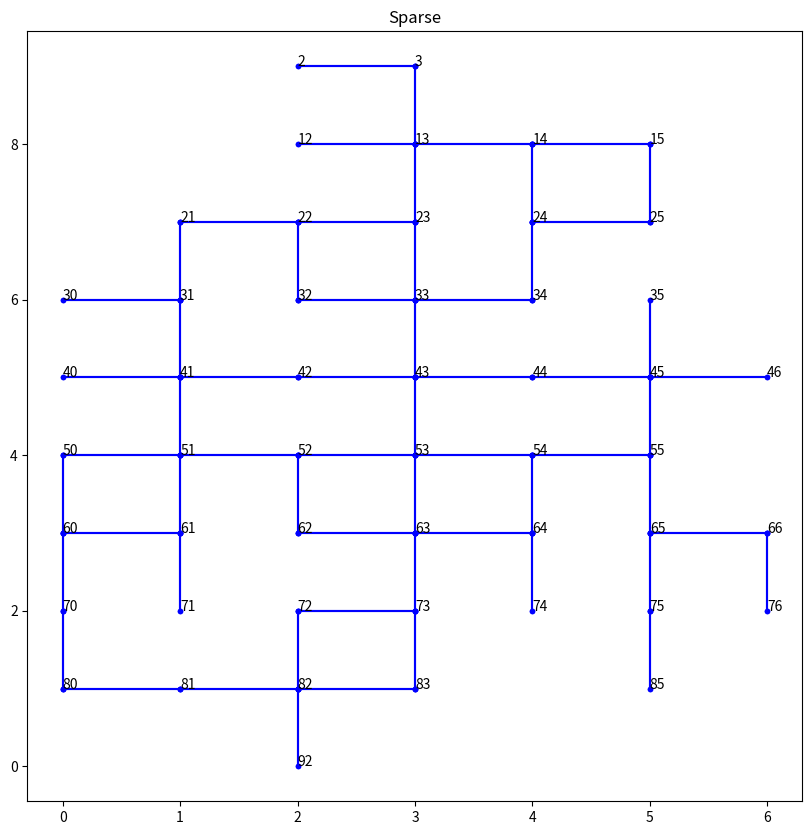

Python code for this plot:
# -*- coding: utf-8 -*-
"""
Created on Thu Aug 22 16:08:57 2019
@author: Daniel
"""
from collections import defaultdict
from random import randint, choice, seed, randrange
from datetime import datetime
import sys
# For displaying the generated networks
# If using the anaconda python environment (as recomended by gurobi) run:
#    conda install -c anaconda networkx
import networkx as nx
import matplotlib.pyplot as plot

GRID_SIZE = 10


# Display a square lattice of dimensions size (default 10)
# Can also pass a graph to display on the lattice
# This is to be used for displaying sparse graphs in the nice grid format like
# in the paper
def displayLattice(size=GRID_SIZE, graph=None):
    for i in range(size):  # Rows
        for j in range(size):  # Columns
            # Index to a node
            index = j + i*size
            left = (j-1) + i*size
            right = (j+1) + i*size
            # print("index:", index, 'left', left, 'right', right)
            exists = index in graph.keys()  # Does the node exist

            if graph is not None and exists:
                dispChar = '*'
            else:
                dispChar = ' '
            print(dispChar, end=' ')

            if not (j == size - 1) and exists and right in graph[index]:
                dispChar = '-'
            else:
                dispChar = ' '
            print(dispChar, end=' ')

        print()  # New line
        for j in range(size):
            index = j + i*size
            up = j + (i-1)*size
            down = j + (i+1)*size
            # Don't print connections after last row
            if not (i == size-1) and down in graph[index]:
                dispChar = '| '
            else:
                dispChar = '  '
            # Not on the edge of a graph
            print(dispChar, end='  ')

        print()


def displayGraph(graph):

    numEdges = getNumEdges(graph)
    numNodes = getNumNodes(graph)
    plot.figure(1, figsize=(10, 10), dpi=72)
    if numEdges / numNodes >= 2:
        plot.title('Dense')
        plot.axis()
        dense = nx.Graph(graph)
        pos = nx.circular_layout(dense)
        nx.draw_networkx(dense, pos=pos)
    else:
        plot.title('Sparse')
        # plot.axis([-1, 11, -1, 11])

        for key in graph.keys():
            keyCoords = indexToXY(key)
            for node in graph[key]:
                nodeCoord = indexToXY(node)
                plot.plot(
                    [keyCoords[0], nodeCoord[0]],
                    [keyCoords[1], nodeCoord[1]],
                    'b.-'
                )
            plot.annotate(str(key), (keyCoords[0], keyCoords[1]))

    plot.show()


def genLeaf(graph):
    leaf = []
    for n in graph.keys():
        if len(graph[n]) == 1:
            if (n, graph[n]) not in leaf and (graph[n], n) not in leaf:
                leaf.append((n, list(graph[n])[0]))
#    neigh = genNeighbours(edges)
#    for m in neigh:
#        if len(neigh[m]) == 1:
#            leaf.append(m)
    return leaf


# Return the indexes of the neighbour of a point in order clockwise
# Up, right, down, left
def gridNeighbours(index, size=GRID_SIZE):
    up = index - size
    right = index + 1
    down = index + size
    left = index - 1

    if index < size:
        up = None

    if index >= size*(size-1):
        down = None

    if index % size == 0:
        left = None

    if index % size == size-1:
        right = None

    return (up, right, down, left)


def indexToXY(index, size=GRID_SIZE):
    x = index % GRID_SIZE
    y = GRID_SIZE - (index - x) // GRID_SIZE - 1
    return (x, y)


def generateProbabilities(graph, probType):
    pUn = None  # uniform prob
    pNon = None  # non-uniform prob
    # number of nodes
    numNodes = getNumNodes(graph)
    # number of edges
    numEdges = getNumEdges(graph)
    if not probType:
        # gen uniformly dist. probs
        pUn = 1/numEdges
        edgeNums = numEdges
    elif probType == 1:
        # define number of edges st. Cl: Cm: Ch app = 1: 2: 1
        edgeFloor = numEdges//4
        edgeMod = numEdges % 4  # num edges mod 4
        # we need to split the edges into groups approximately of the ratio
        # 1: 2: 1 (4 "pieces")- decide what to do with leftovers depending on
        # how many leftovers
        edgeNums = [edgeFloor, 2 * edgeFloor, edgeFloor]
        if edgeMod == 1 or edgeMod == 2:
            edgeNums[1] += edgeMod
        elif edgeMod == 3:
            edgeNums = [i+1 for i in edgeNums]

        # define list of probs of the form [pl, pm, ph]
        p = 1/(edgeNums[0] + 2 * edgeNums[1] + 3 * edgeNums[2])
        pNon = [p, 2 * p, 3 * p]
        pNon = [p for p in pNon]
    else:
        print('Invalid Graph Type')
        return -1
    return pUn, pNon, edgeNums


def generateDense(edges, nodes, graph):
    edgesMade = 0
    for i in range(1, nodes+1):
        graph[i] = set()

    while edgesMade < edges:
        node1 = randint(1, nodes)
        node2 = randint(1, nodes)
        while node2 == node1:
            node2 = randint(1, nodes)
        if (node2 not in graph[node1]) or (node1 not in graph[node2]):
            graph[node1].add(node2)
            graph[node2].add(node1)
            edgesMade += 1
    return graph


# Move leaf nodes somewhere that can make more edges
def adjustLeafNodes(graph, edgesNeeded):
    leaf = []
    for n in graph.keys():
        if len(graph[n]) == 1:
            neighboursInGraph = sum((i in graph.keys())
                                    for i in gridNeighbours(n))

            if neighboursInGraph == 1:
                leaf.append(n)

    if (len(leaf) < edgesNeeded):
        return graph
    else:
        for i in range(edgesNeeded):
            # Remove leaf node with no in-network neighbours from graph
            neighbour = graph[leaf[i]].pop()
            del graph[leaf[i]]
            graph[neighbour].remove(leaf[i])

        return graph
    # displayGraph(graph)


def generateSparse(edges, nodes, graph):
    # Sparse network - like a manhattan network
    # randomly choose a starting point on the grid
    start = randint(0, GRID_SIZE ** 2 - 1)

    # list of nodes we have visited (and thus will be added to the network)
    visited = [start]
    graph[start] = set()
    numEdges = 0
    while len(visited) < nodes:
        current = choice(visited)
        validNeighbours = tuple(x for x in gridNeighbours(current)
                                if x is not None)
        unvisited = [v for v in validNeighbours if v not in visited]

        numToAdd = randint(0, min(nodes-len(visited), len(unvisited)))
        for n in range(numToAdd):
            newNode = choice(unvisited)
            graph[current].add(newNode)
            graph[newNode].add(current)
            visited.append(newNode)
            unvisited.remove(newNode)
            numEdges += 1
    if numEdges < edges:
        possibleNodes = {}
        for n in graph.keys():
            validNeighbours = list(x for x in gridNeighbours(n)
                                   if x in graph.keys() and n not in graph[x])
            if validNeighbours:
                possibleNodes[n] = validNeighbours
                uniqueEdges = sum(len(possibleNodes[n])
                                  for n in possibleNodes)//2

        if uniqueEdges < edges-numEdges:
            edgesNeeded = edges-numEdges-uniqueEdges
            # Not enough spots to add a needed edge
            graph = adjustLeafNodes(graph, edgesNeeded)
            # Return early. Generate network will run a check
            return graph, uniqueEdges
        while numEdges < edges:
            edgeNode1 = choice(list(possibleNodes.keys()))

            # Pick a neighbour from the possible ones calculated above
            edgeNode2 = choice(possibleNodes[edgeNode1])
            possibleNodes[edgeNode1].remove(edgeNode2)
            possibleNodes[edgeNode2].remove(edgeNode1)
            if len(possibleNodes[edgeNode1]) == 0:
                del possibleNodes[edgeNode1]
            if len(possibleNodes[edgeNode2]) == 0:
                del possibleNodes[edgeNode2]
            graph[edgeNode1].add(edgeNode2)
            graph[edgeNode2].add(edgeNode1)

            numEdges += 1
    return graph, 0

# Generate a network with the given number of edges and nodes
# Params:
#     edges - number of edges to use
#     nodes- number of nodes to use
#     probType - type of probability distribution to use uniform or non-uniform
#     initSeed - optional seed to use when generating graphs


def generateNetwork(edges, nodes, probType=None, initSeed=None):
    if initSeed is None:
        initSeed = randrange(sys.maxsize)
    # Seed the RNG
    seed(initSeed)
    print("Network Class: M", edges, "N", nodes, " Seed:", initSeed, sep="")
    a = edges
    b = nodes

    # The network / graph is rperesented with nodes as keys,
    # and the nodes they connect to as values (edges are pairs of nodes)
    graph = defaultdict(set)
    if a/b < 2:
        graph, edgesToAdd = generateSparse(a, b, graph)
        # crowded, _ = checkCrowded(graph)
        retries = 0
        bestNumEdges = getNumEdges(graph)
        bestGraph = graph

        # or crowded:
        while (getNumEdges(graph) < a or getNumNodes(graph) < b) and retries < 50:
            graph.clear()
            graph, edgesToAdd = generateSparse(a, b, graph)
            if getNumEdges(graph) + edgesToAdd > bestNumEdges:
                bestGraph = graph
                bestNumEdges = getNumEdges(graph) + edgesToAdd
            retries += 1
        if bestNumEdges != edges:
            print("Could not generate a graph with the required number of edges.\n Try using",
                  bestNumEdges, "edges.")
            graph = bestGraph

        # crowded, _ = checkCrowded(graph)
    else:
        # Dense network
        graph = generateDense(a, b, graph)
        # use network x to check if it's connected
        connectedTest = nx.Graph(graph)
        # If the generated dense graph is disconnected, generate a new one
        while not nx.is_connected(connectedTest):
            graph.clear()
            graph = generateDense(a, b, graph)
            connectedTest = nx.Graph(graph)

        connectedTest = None

    # assign probabilities to existing edges in graph
    pUn, pNon, edgeNums = generateProbabilities(graph, probType)
    edges = genEdges(graph)
    prob = {}
    if pUn is not None:
        # uniform case
        for e in edges:
            prob[e] = pUn
    else:
        generatedTypes = [0, 0, 0]
        for e in edges:
            edgeType = randint(0, 2)
            while generatedTypes[edgeType] == edgeNums[edgeType]:
                edgeType = randint(0, 2)
            prob[e] = pNon[edgeType]
            generatedTypes[edgeType] += 1

    return graph, prob, edges, initSeed


# def adjust1(graph, numEdges, a):
#     #    print('Graph Adjust 1', numEdges)
#     found = 0
#     for i in graph.keys():
#         for j in gridNeighbours(i):
#             if j in graph.keys() and j not in graph[i] and j is not \
#                     None and numEdges < a:
#                 graph[i].add(j)
#                 graph[j].add(i)
#                 numEdges += 1
#                 found += 1
# #    print(found, ' edges added')
# #    print('Post Adjust 1: ', numEdges)
#     return graph, numEdges


# def adjust2(graph, numEdges, a):
#     #    print('Edge Adjust 2: ', numEdges)
#     leaf = genLeaf(graph)
#     for e in leaf:
#         graph.pop(e[0])
#         graph[e[1]].remove(e[0])
#         numEdges -= 1
# #        print('Edge Removed: ', numEdges)
#         found = 0
#         while found == 0:
#             baseNode = choice(list(graph.keys()))
#             neighbours = gridNeighbours(baseNode)
#             for n in neighbours:
#                 if n is not None and numEdges < a:
#                     graph[baseNode].add(n)
#                     graph[n].add(baseNode)
#                     found += 1
#                     numEdges += 1
# #                    print('Edge Added: ', numEdges)
#                     break
# #    print('Post Adjust 2: ', numEdges)
#     return graph, numEdges


# def checkCrowded(graph):
#     for n in graph.keys():
#         if n % GRID_SIZE != 0 and n % GRID_SIZE != 9 and (n > 20 or n < 80):
#             found = [n]
#             direction = 1
#             for m in range(n - 1, n + 2):
#                 if m in graph[n]:
#                     found.append(m)
#             if len(found) != 3:
#                 continue
#             direction = 1
#             for m in range(n + GRID_SIZE - 1, n + GRID_SIZE + 2):
#                 for f in found:
#                     if m in graph[f] and m not in found:
#                         found.append(m)
#             if len(found) == 3:
#                 direction = -1
#                 for m in range(n - GRID_SIZE - 1, GRID_SIZE * n + 2):
#                     for f in found:
#                         if m in graph[f] and m not in found:
#                             found.append(m)
#             if len(found) == 6:
#                 for m in range(n + 2 * direction * GRID_SIZE - 1, n + 2 * direction * GRID_SIZE + 2):
#                     for f in found:
#                         if m in graph[f] and m not in found:
#                             found.append(m)
#             if len(found) == 9:
#                 return 1, found
#     return 0, found


def genEdges(graph):
    edges = []
    e = 0
    for i in graph.keys():
        for j in graph[i]:
            if (i, j) not in edges and (j, i) not in edges:
                edges.append((i, j))
                e += 1
    return edges


def genArcs(graph):
    arcs = []
    for i in graph:
        for j in graph[i]:
            if j is not None and (i, j) not in arcs:
                arcs.append((i, j))
                arcs.append((j, i))
    return arcs


def genNodes(graph):
    return [n for n in graph.keys() if len(graph[n]) > 0]


def getNumEdges(graph):
    return sum(len(graph[n]) for n in graph.keys())//2


def getNumNodes(graph):
    return len(graph.keys())


# to test if networks generated properly, run following script which generates
# 1000 different networks and checks if they produce the right num of
# edges/nodes and gives statements alerting if any bad stuff occurs
# if no printed error messages, network should be fine

# def genMult(a, b, probType, N):
#     gs = {}
#     es = {}
#     p = {}
#     bad = []
#     for i in range(N):
#         gs[i], p[i], es[i] = generateNetwork(a, b, probType)
#         if len(es[i]) < a:
#             bad.append(i)
#             print('####################### TOO FEW EDGES ######################')
#             print(len(gs[i].keys()), len(es[i]), 'i = ', i)
#         elif len(es[i]) > a:
#             bad.append(i)
#             print('####################### TOO MANY EDGES ######################')
#             print(len(es[i]), len(es[i]), 'i = ', i)
#         if len(gs[i].keys()) > b:
#             bad.append(i)
#             print('####################### TOO MANY NODES ######################')
#             print(len(gs[i].keys()), len(es[i]), 'i = ', i)
#         if len(gs[i].keys()) < b:
#             bad.append(i)
#             print('####################### TOO FEW NODES ######################')
#             print(len(gs[i].keys()), len(es[i]), 'i = ', i)
#         print(checkCrowded(gs[i]), 'i = ', i)
#         displayLattice(graph=gs[i])

#     if len(bad) > 0:
#         print('**************************BAD ALERT******************************')
#         print(bad)
#     return gs, es, p, bad
# if len(discon) > 0:
#    print('**************************DISCONNECTED******************************')


# Write a graph to a file
def writeGraph(graph, seed):
    nodes = getNumNodes(graph)
    edges = getNumEdges(graph)
    graphClass = "M" + str(edges) + "N" + str(nodes)
    fileName = graphClass+"_"+str(seed)+".txt"

    with open(fileName, 'w') as f:
        f.write(str(dict(graph)))


def readGraph(file):
    graph = defaultdict(set)
    try:
        with open(file, 'r') as f:
            graph = f.read()
        f.read()
    except FileNotFoundError as fne:
        print("File does not exist.")
    except ValueError as ve:
        print("An error occured reading the file")
    return graph


if __name__ == "__main__":
    sparseInstance, p1, _, _ = generateNetwork(60, 50, 0)

    # sparseInstance, p1, _, _ = generateNetwork(200, 150, 0, 2086539324)
    # leaf = genLeaf(sparseInstance)
    # print(len(leaf))

    # sparseInstance, p1, _, _ = generateNetwork(19, 15, 0, 2086539324)

    # denseInstance, p2, _, denseSeed = generateNetwork(50, 14, 0)

    # writeGraph(denseInstance, denseSeed)
    # readGraph("M20N10_327504534.txt")
    # displayGraph(denseInstance)
    # displayLattice(graph=sparseInstance)
    displayGraph(sparseInstance)
